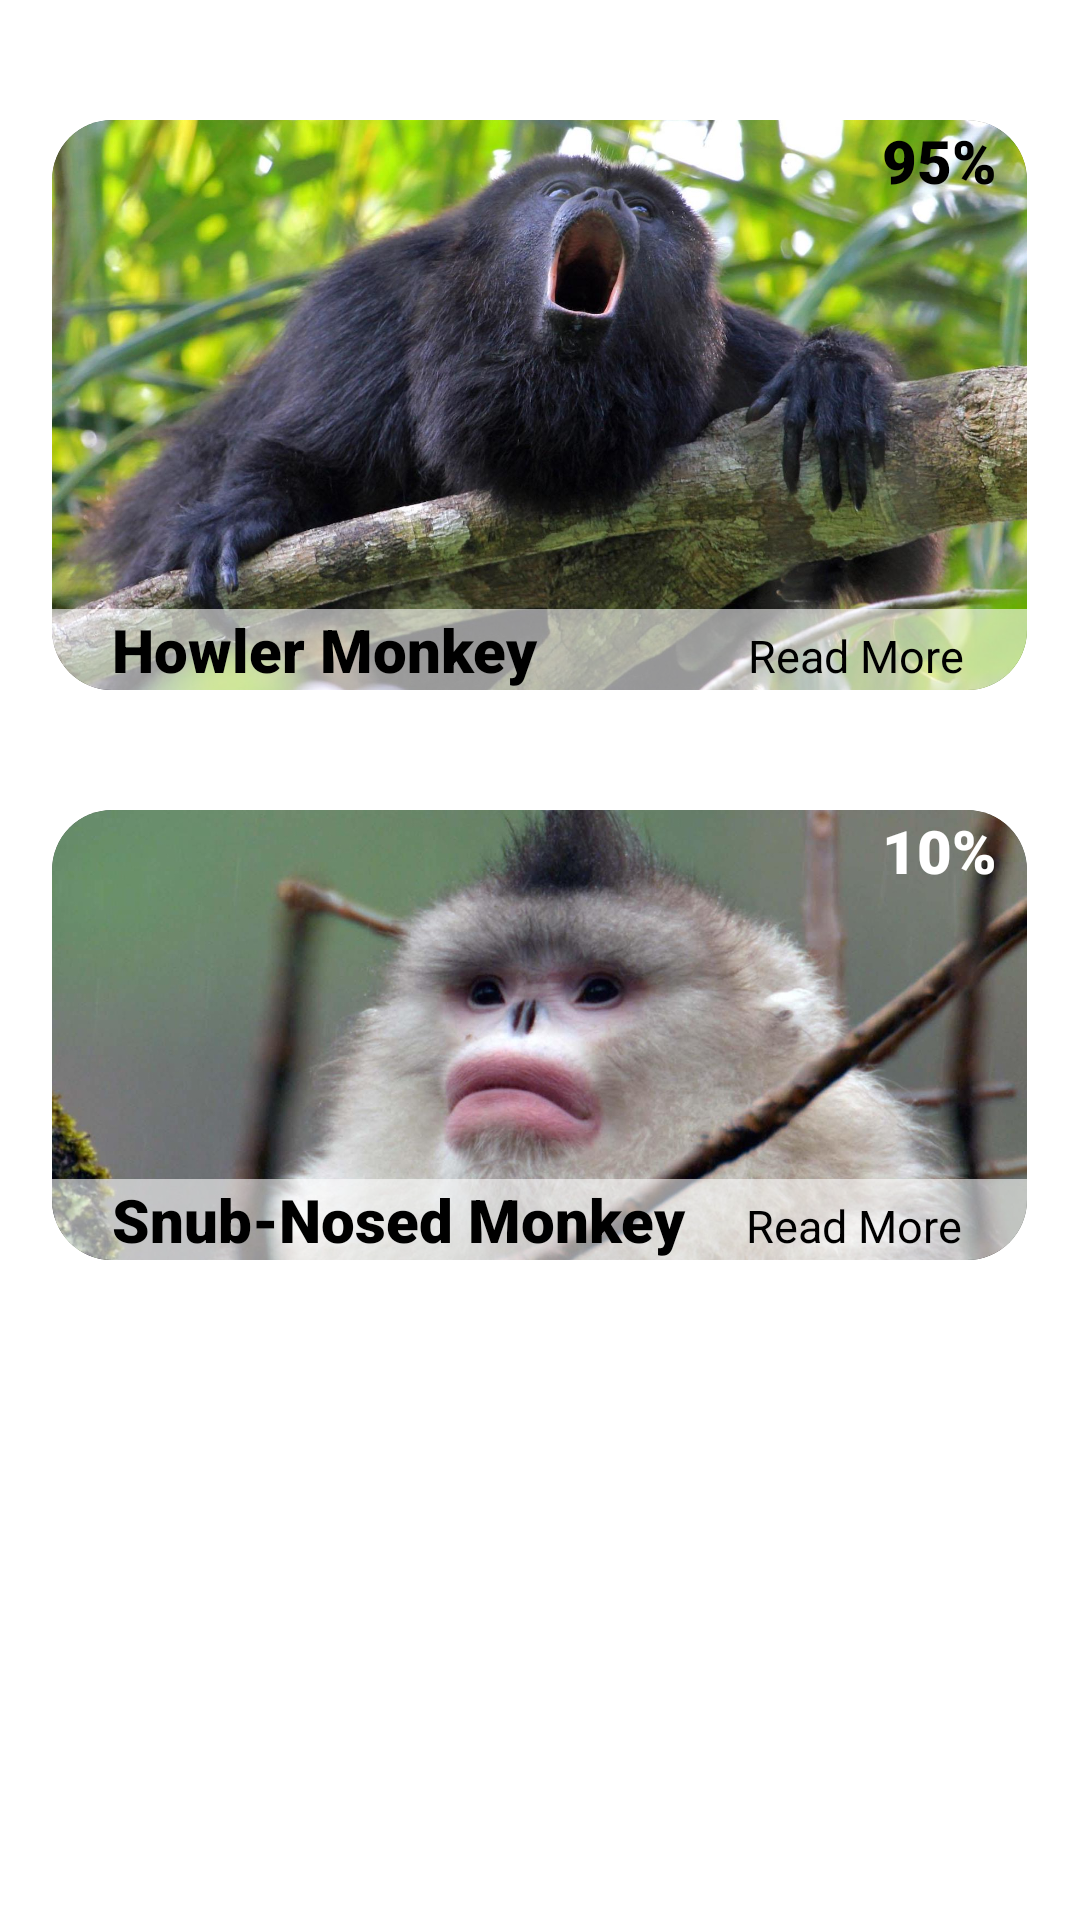

Layout XML and referenced resources for this Android screen:
<!-- AndroidManifest.xml: application theme Theme.HooIsThat -->
<!-- res/layout/fragment_results.xml -->
<?xml version="1.0" encoding="utf-8"?>
<androidx.constraintlayout.widget.ConstraintLayout xmlns:android="http://schemas.android.com/apk/res/android"
    xmlns:app="http://schemas.android.com/apk/res-auto"
    xmlns:tools="http://schemas.android.com/tools"
    android:layout_width="match_parent"
    android:layout_height="match_parent"
    android:backgroundTint="#83FFFFFF"
    tools:context=".ui.results.ResultsFragment">

    <LinearLayout
        android:layout_width="match_parent"
        android:layout_height="match_parent"
        android:orientation="vertical">

        <androidx.cardview.widget.CardView
            android:id="@+id/howlerCard"
            android:layout_width="325dp"
            android:layout_height="190dp"
            android:clickable="true"
            android:focusable="true"
            android:layout_gravity="center_horizontal"
            android:layout_marginTop="40dp"
            app:cardElevation="10dp"
            app:cardCornerRadius="20dp">

            <ImageView
                android:id="@+id/howlerImage"
                android:layout_width="325dp"
                android:layout_height="200dp"
                android:layout_gravity="center_vertical"
                android:contentDescription="@string/howler_description"
                android:src="@drawable/howler" />

            <TextView
                android:layout_width="wrap_content"
                android:layout_height="wrap_content"
                android:layout_gravity="right"
                android:layout_marginRight="10dp"
                android:fontFamily="sans-serif-black"
                android:text="@string/howler_accuracy"
                android:textColor="#000000"
                android:textSize="20sp"
                android:textStyle="bold" />

            <LinearLayout
                android:layout_width="match_parent"
                android:layout_height="wrap_content"
                android:layout_gravity="bottom|center_horizontal"
                android:background="#95FFFFFF"
                android:orientation="horizontal">

                <TextView
                    android:layout_width="wrap_content"
                    android:layout_height="wrap_content"
                    android:layout_marginLeft="20dp"
                    android:fontFamily="sans-serif-black"
                    android:text="@string/howler_monkey"
                    android:textColor="#000000"
                    android:textSize="20sp"
                    android:textStyle="bold" />

                <TextView
                    android:layout_width="wrap_content"
                    android:layout_height="wrap_content"
                    android:layout_marginLeft="70dp"
                    android:fontFamily="sans-serif-thin"
                    android:text="@string/read_more"
                    android:textColor="#000000"
                    android:textSize="15sp"
                    android:textStyle="bold" />

            </LinearLayout>

        </androidx.cardview.widget.CardView>

            <androidx.cardview.widget.CardView
                android:id="@+id/snubnoseCard"
                android:layout_width="325dp"
                android:layout_height="150dp"
                android:layout_gravity="center_horizontal"
                android:layout_marginTop="40dp"
                app:cardElevation="10dp"
                app:cardCornerRadius="20dp">

                <ImageView
                    android:layout_width="325dp"
                    android:layout_height="200dp"
                    android:layout_gravity="center_vertical"
                    android:contentDescription="@string/snub_monkey_description"
                    android:src="@drawable/snubnose" />

                <TextView
                    android:layout_width="wrap_content"
                    android:layout_height="wrap_content"
                    android:layout_gravity="right"
                    android:layout_marginRight="10dp"
                    android:fontFamily="sans-serif-black"
                    android:text="@string/snub_monkey_accuracy"
                    android:textColor="#FFFFFF"
                    android:textSize="20sp"
                    android:textStyle="bold" />

                <LinearLayout
                    android:layout_width="match_parent"
                    android:layout_height="wrap_content"
                    android:layout_gravity="bottom|center_horizontal"
                    android:background="#95FFFFFF"
                    android:orientation="horizontal">

                    <TextView
                        android:layout_width="wrap_content"
                        android:layout_height="wrap_content"
                        android:layout_marginLeft="20dp"
                        android:fontFamily="sans-serif-black"
                        android:text="@string/snub_nose_monkey"
                        android:textColor="#000000"
                        android:textSize="20sp"
                        android:textStyle="bold" />

                    <TextView
                        android:layout_width="wrap_content"
                        android:layout_height="wrap_content"
                        android:layout_marginLeft="20dp"
                        android:fontFamily="sans-serif-thin"
                        android:text="@string/read_more"
                        android:textColor="#000000"
                        android:textSize="15sp"
                        android:textStyle="bold" />

                </LinearLayout>

            </androidx.cardview.widget.CardView>

    </LinearLayout>

</androidx.constraintlayout.widget.ConstraintLayout>
<!-- resources referenced by this layout -->
<resources>
  <!-- drawable howler: jpg bitmap (drawable, 216237 bytes) -->
  <!-- drawable snubnose: jpg bitmap (drawable, 137782 bytes) -->
  <string name="howler_accuracy">95%</string>
  <string name="howler_description">Image of a howler monkey</string>
  <string name="howler_monkey">Howler Monkey</string>
  <string name="read_more">Read More</string>
  <string name="snub_monkey_accuracy">10%</string>
  <string name="snub_monkey_description">Image of a Snub-Nosed Monkey</string>
  <string name="snub_nose_monkey">Snub-Nosed Monkey</string>
</resources>
